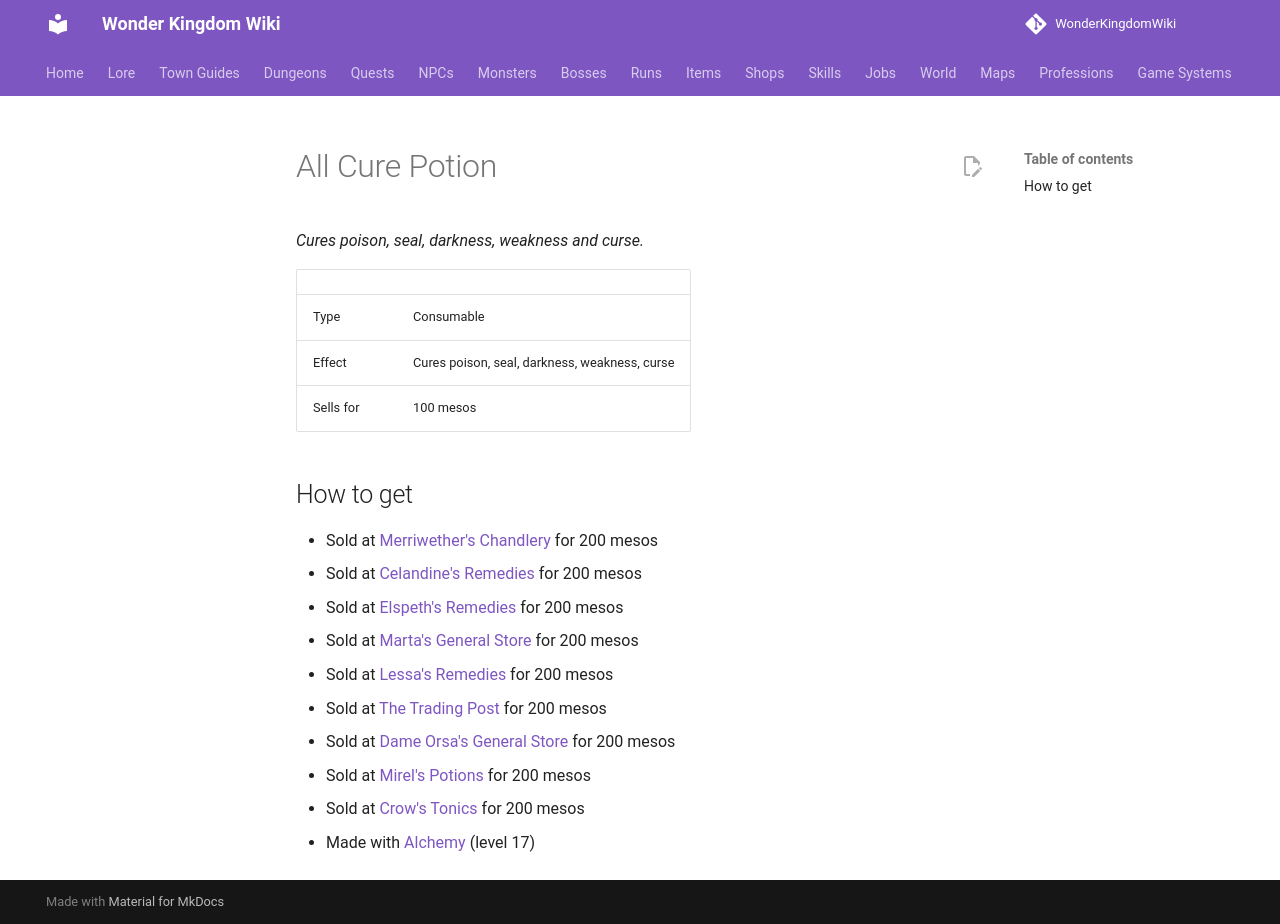

repository: alonohana627/WonderKingdomWiki · page: items/all_cure_potion/index.html · generator: mkdocs

<!-- Generated by tools/generate.py from GameLib. Do not edit: changes are overwritten. -->

# All Cure Potion

*Cures poison, seal, darkness, weakness and curse.*

|  |  |
|---|---|
| Type | Consumable |
| Effect | Cures poison, seal, darkness, weakness, curse |
| Sells for | 100 mesos |

## How to get

- Sold at [Merriwether's Chandlery](../shops/bain_chandler.md) for 200 mesos
- Sold at [Celandine's Remedies](../shops/celandine_remedies.md) for 200 mesos
- Sold at [Elspeth's Remedies](../shops/elspeths_remedies.md) for 200 mesos
- Sold at [Marta's General Store](../shops/grocer.md) for 200 mesos
- Sold at [Lessa's Remedies](../shops/midbarium_lessa.md) for 200 mesos
- Sold at [The Trading Post](../shops/midbarium_trading_post.md) for 200 mesos
- Sold at [Dame Orsa's General Store](../shops/selsior_general.md) for 200 mesos
- Sold at [Mirel's Potions](../shops/selsior_potions.md) for 200 mesos
- Sold at [Crow's Tonics](../shops/urbanograd_crow.md) for 200 mesos
- Made with [Alchemy](../professions/alchemy.md) (level 17)
